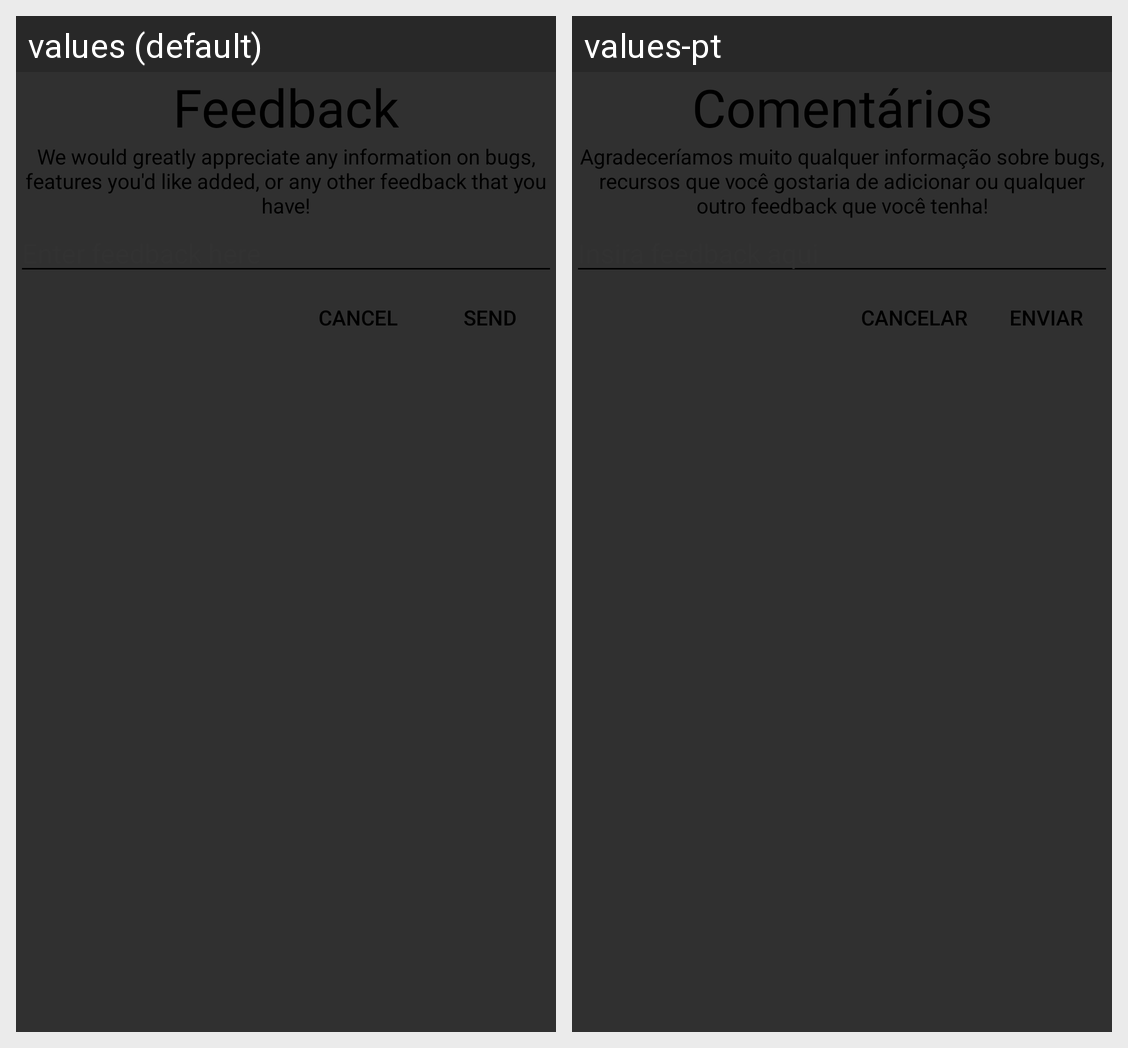

Strings drawn on this Android screen and how each of the app's shown locales translates them:
Android screen res/layout/feedback_dialog.xml rendered under 2 locales, left to right: values (default), values-pt. Device: Nexus 5 (rendered at 1080×1920; each locale shown at half size, 540×960, under a caption strip naming it); theme ParchmentAppTheme.
Strings drawn on this screen, with the default value and each locale's value (text and hints the layout hard-codes, and strings that could not be matched under every locale, appear in the picture but are not listed):

feedback_title
  values: Feedback
  values-pt: Comentários

feedback_message
  values: We would greatly appreciate any information on bugs, features you'd like added, or any other feedback that you have!
  values-pt: Agradeceríamos muito qualquer informação sobre bugs, recursos que você gostaria de adicionar ou qualquer outro feedback que você tenha!

feedback_hint
  values: Enter feedback here
  values-pt: Insira feedback aqui

feedback_cancel
  values: Cancel
  values-pt: Cancelar

feedback_send
  values: Send
  values-pt: Enviar
